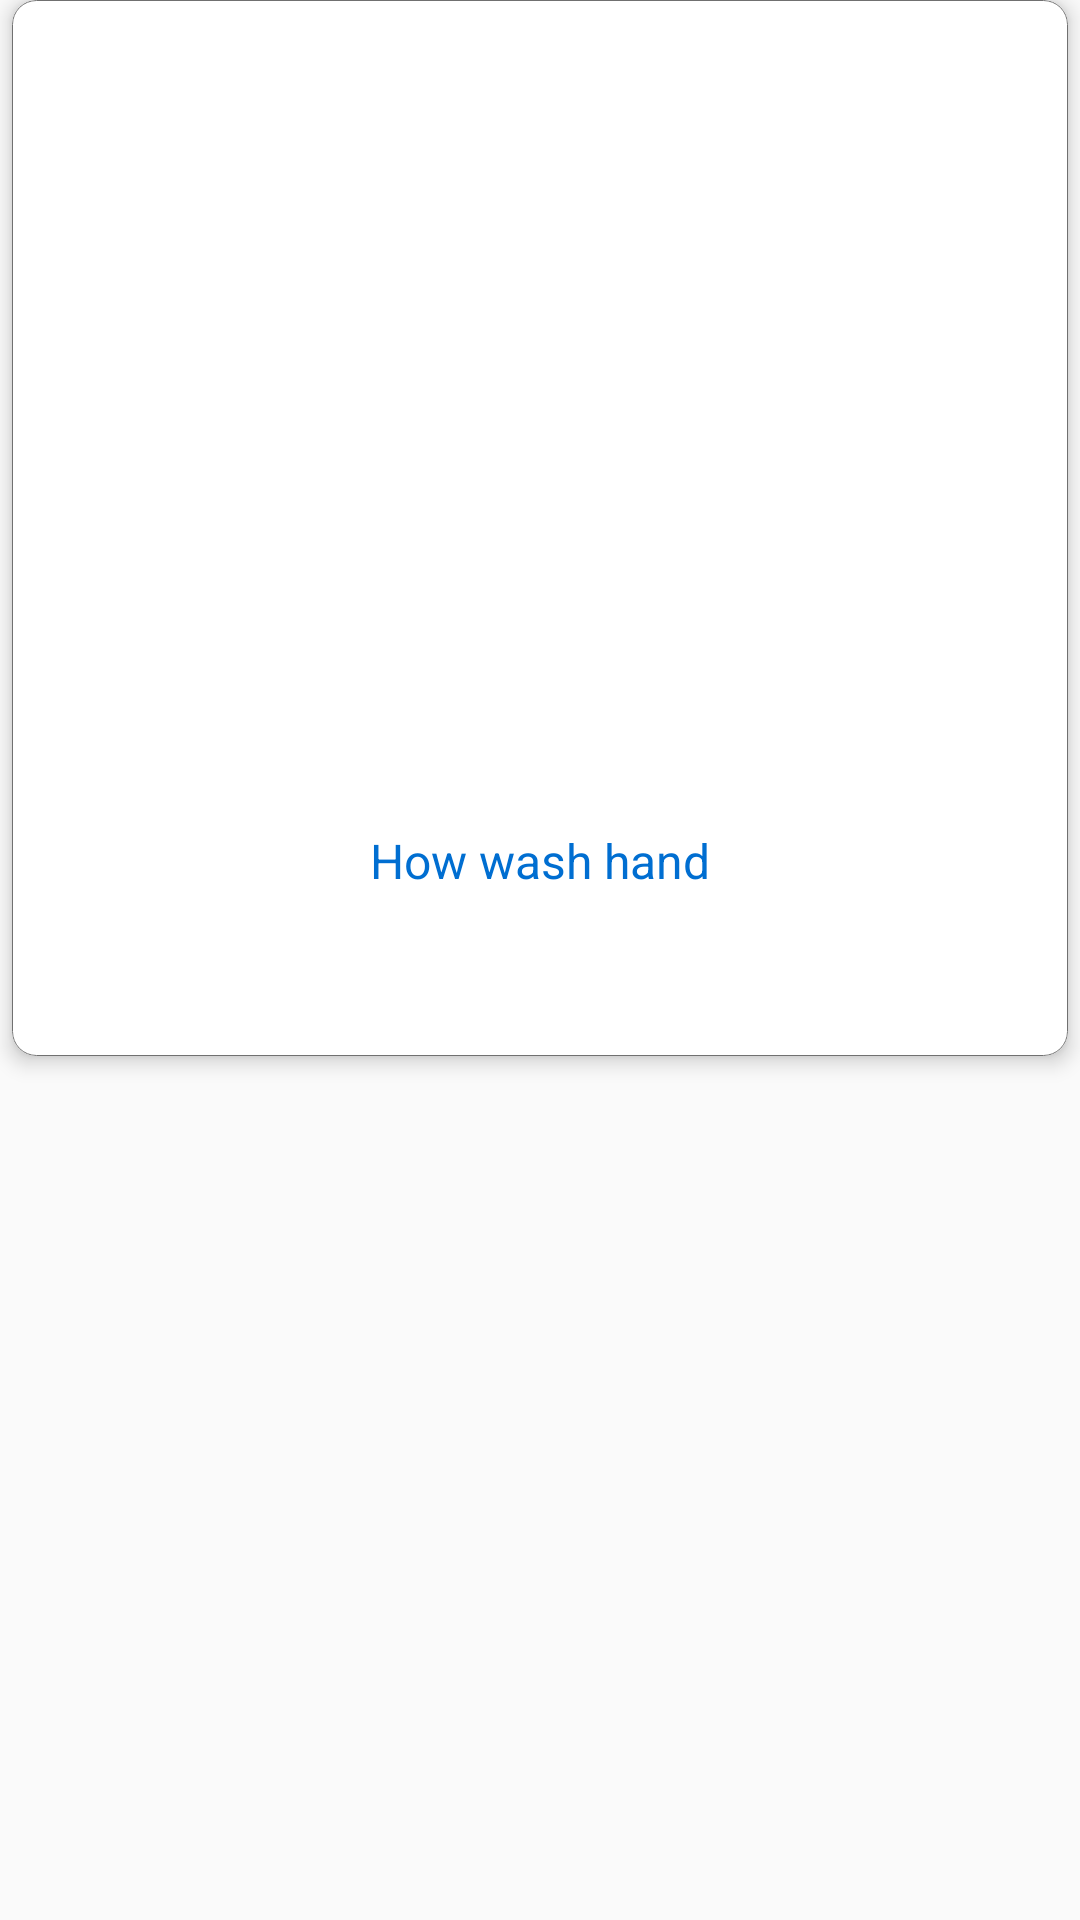

The Android layout XML behind this screen, and the referenced resources:
<!-- AndroidManifest.xml: application theme AppTheme -->
<!-- res/layout/prevention_item.xml -->
<?xml version="1.0" encoding="utf-8"?>
<androidx.constraintlayout.widget.ConstraintLayout xmlns:android="http://schemas.android.com/apk/res/android"
    xmlns:app="http://schemas.android.com/apk/res-auto"
    xmlns:tools="http://schemas.android.com/tools"
    android:layout_width="match_parent"
    android:layout_height="wrap_content"
    tools:layout_editor_absoluteY="80dp">

    <androidx.cardview.widget.CardView
        android:id="@+id/preventionCardIdemOnClick"
        android:layout_width="0dp"
        android:layout_height="0dp"
        android:layout_marginStart="4dp"
        android:layout_marginLeft="4dp"
        android:layout_marginEnd="4dp"
        android:layout_marginRight="4dp"
        android:layout_marginBottom="8dp"
        android:background="@drawable/card_background"
        app:cardCornerRadius="8dp"
        app:cardElevation="4dp"
        android:foreground="?android:attr/selectableItemBackground"
        android:clickable="true"
        android:focusable="true"
        app:layout_constraintBottom_toBottomOf="parent"
        app:layout_constraintDimensionRatio="1:1"
        app:layout_constraintEnd_toEndOf="parent"
        app:layout_constraintStart_toStartOf="parent"
        app:layout_constraintTop_toTopOf="parent"
        app:layout_constraintVertical_bias="0.0"
        >

        <androidx.constraintlayout.widget.ConstraintLayout
            android:layout_width="match_parent"
            android:layout_height="match_parent"
            android:background="@drawable/card_background">

            <ImageView
                android:id="@+id/PreventionImage"
                android:layout_width="0dp"
                android:layout_height="0dp"
                app:layout_constraintBottom_toBottomOf="parent"
                app:layout_constraintDimensionRatio="2:1"
                app:layout_constraintEnd_toEndOf="parent"
                app:layout_constraintStart_toStartOf="parent"
                app:layout_constraintTop_toTopOf="parent"
                app:layout_constraintVertical_bias="0.26"
                app:srcCompat="@drawable/home" />

            <TextView
                android:id="@+id/preventionName"
                android:layout_width="0dp"
                android:layout_height="0dp"
                android:gravity="center"
                android:padding="2dp"
                android:text="How wash hand"
                android:textColor="@color/textColor"
                android:textSize="@dimen/text_size_prevention"
                app:autoSizeTextType="none"
                app:layout_constraintBottom_toBottomOf="parent"
                app:layout_constraintEnd_toEndOf="parent"
                app:layout_constraintHorizontal_bias="1.0"
                app:layout_constraintStart_toStartOf="parent"
                app:layout_constraintTop_toBottomOf="@+id/PreventionImage"
                app:layout_constraintVertical_bias="1.0" />
        </androidx.constraintlayout.widget.ConstraintLayout>

    </androidx.cardview.widget.CardView>

</androidx.constraintlayout.widget.ConstraintLayout>
<!-- resources referenced by this layout -->
<resources>
  <color name="textColor">#006ED1</color>
  <dimen name="text_size_prevention">14sp</dimen>
  <!-- drawable card_background (drawable) -->
  <shape xmlns:android="http://schemas.android.com/apk/res/android" android:shape="rectangle">
      <corners android:radius="8dp"/>
      <solid android:color="#FFF"/>
      <stroke android:color="#707070" android:width="0.4dp"/>
  </shape>
  <!-- drawable home: png bitmap (drawable-hdpi, 4061 bytes) -->
  <style name="AppTheme" parent="Theme.AppCompat.Light.DarkActionBar">
          
          <item name="colorPrimary">@color/colorPrimary</item>
          <item name="colorPrimaryDark">@color/colorPrimaryDark</item>
          <item name="colorAccent">@color/colorAccent</item>
      </style>
  <color name="colorPrimary">#006ED1</color>
  <color name="colorPrimaryDark">#004cb1</color>
  <color name="colorAccent">#FFC440</color>
</resources>
